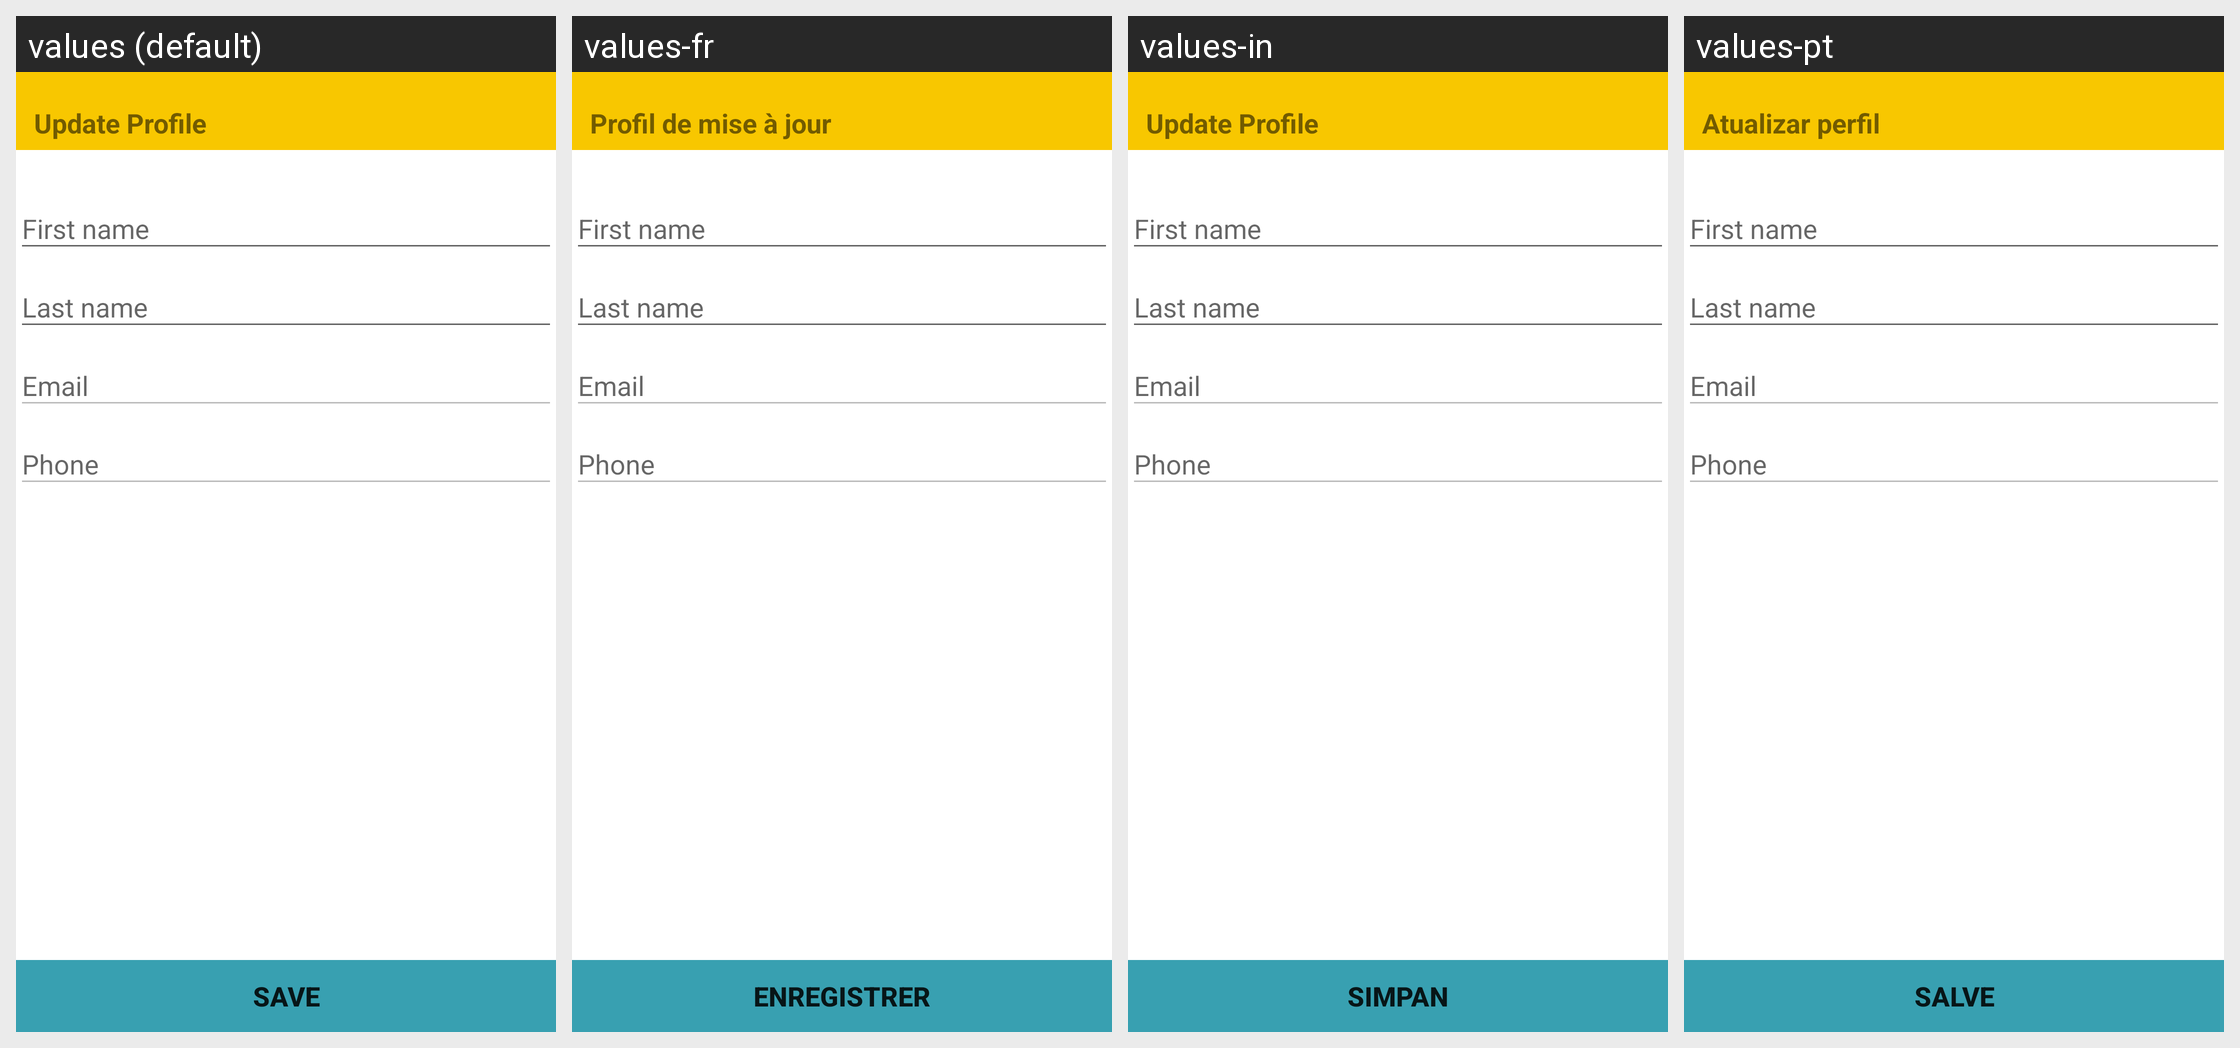

For this localized Android screen grid, give each drawn string resource with its value in every locale shown.
Android screen res/layout/activity_update_profile.xml rendered under 4 locales, left to right: values (default), values-fr, values-in, values-pt. Device: Nexus 5 (rendered at 1080×1920; each locale shown at half size, 540×960, under a caption strip naming it); theme AppTheme.
Other locales in the repository, not shown: values-es.
Strings drawn on this screen, with the default value and each locale's value (text and hints the layout hard-codes, and strings that could not be matched under every locale, appear in the picture but are not listed):

title_activity_update_profile
  values: Update Profile
  values-fr: Profil de mise à jour
  values-in: Update Profile
  values-pt: Atualizar perfil

text_save
  values: Save
  values-fr: Enregistrer
  values-in: Simpan
  values-pt: Salve
